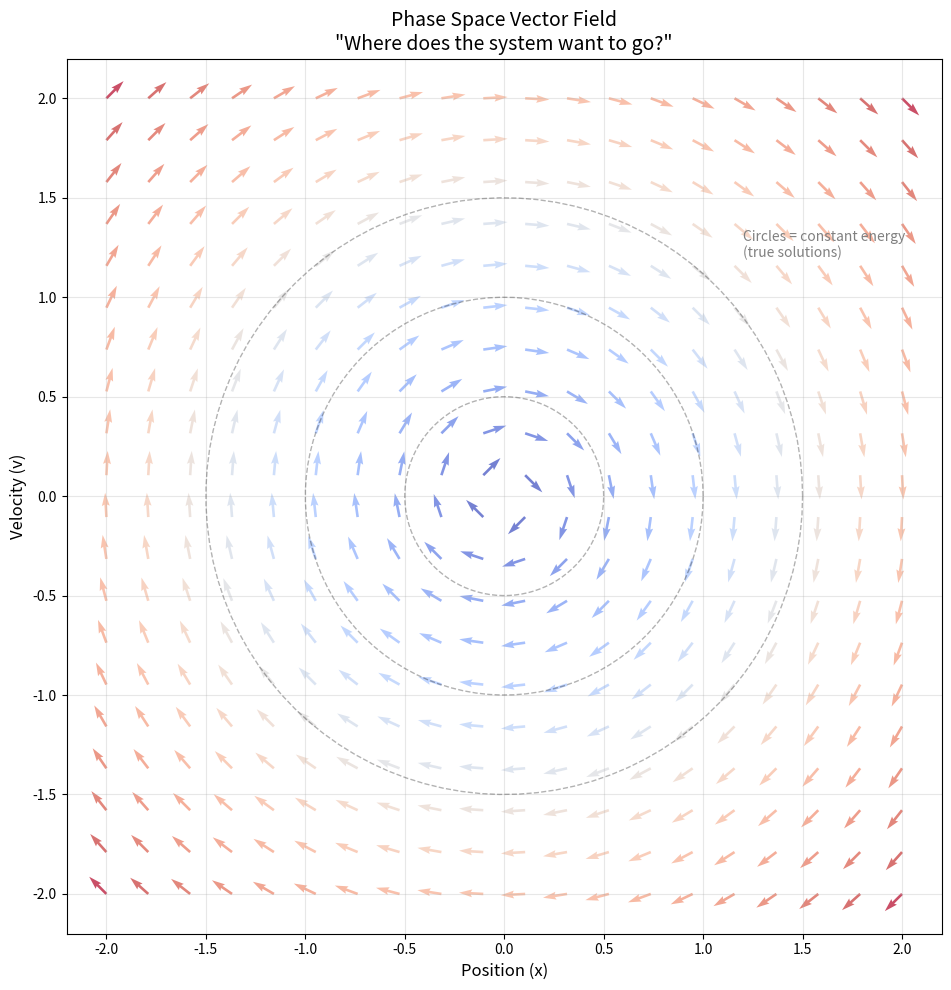
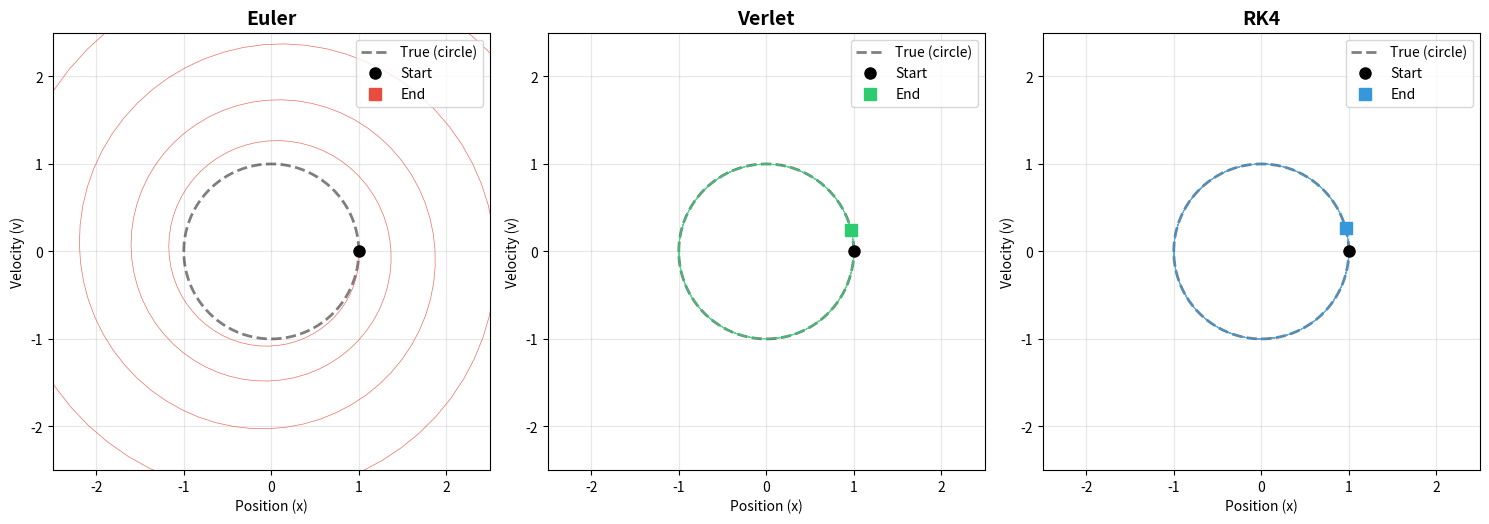
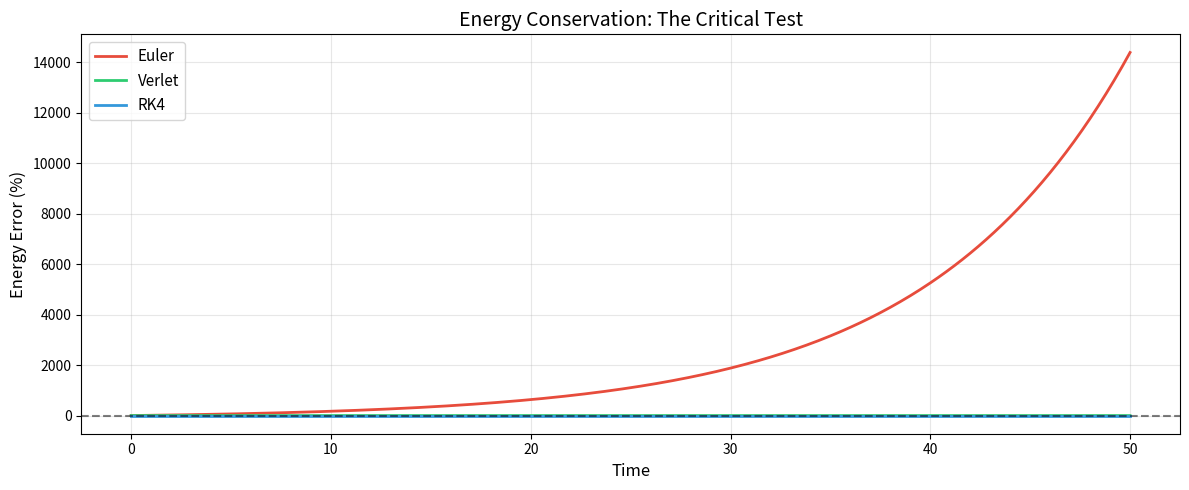

The script that saved these images, in order:
"""
Phase Space Visualization
=========================

Understanding what numerical integration REALLY does.

Key insight: We're not approximating a trajectory.
We're creating a DISCRETE DYNAMICAL SYSTEM that (hopefully)
preserves the properties of the continuous one.
"""

import numpy as np
import matplotlib.pyplot as plt

# Simple Harmonic Oscillator: d²x/dt² = -x
# In phase space: dx/dt = v, dv/dt = -x
# This is the simplest non-trivial dynamical system.

def plot_phase_space_flow():
    """
    Visualize the vector field in phase space.

    At every point (x, v), the system tells us:
    - dx/dt = v      (move right if v > 0)
    - dv/dt = -x     (accelerate left if x > 0)

    The arrows show WHERE THE SYSTEM WANTS TO GO at each point.
    """
    fig, ax = plt.subplots(figsize=(10, 10))

    # Create grid of points in phase space
    x = np.linspace(-2, 2, 20)
    v = np.linspace(-2, 2, 20)
    X, V = np.meshgrid(x, v)

    # The vector field: (dx/dt, dv/dt) = (v, -x)
    dX = V           # dx/dt = v
    dV = -X          # dv/dt = -x (harmonic oscillator)

    # Normalize arrows for visualization
    magnitude = np.sqrt(dX**2 + dV**2)
    dX_norm = dX / magnitude
    dV_norm = dV / magnitude

    # Plot vector field
    ax.quiver(X, V, dX_norm, dV_norm, magnitude, cmap='coolwarm', alpha=0.7)

    # The TRUE solution is a circle: x² + v² = constant (energy conservation)
    theta = np.linspace(0, 2*np.pi, 100)
    for r in [0.5, 1.0, 1.5]:
        ax.plot(r*np.cos(theta), r*np.sin(theta), 'k--', alpha=0.3, linewidth=1)

    ax.set_xlabel('Position (x)', fontsize=12)
    ax.set_ylabel('Velocity (v)', fontsize=12)
    ax.set_title('Phase Space Vector Field\n"Where does the system want to go?"', fontsize=14)
    ax.set_aspect('equal')
    ax.grid(True, alpha=0.3)
    ax.set_xlim(-2.2, 2.2)
    ax.set_ylim(-2.2, 2.2)

    # Add annotation
    ax.annotate('Circles = constant energy\n(true solutions)',
                xy=(1.2, 1.2), fontsize=10, color='gray')

    plt.tight_layout()
    plt.savefig('concepts/output/01a_phase_space_flow.png', dpi=150)
    plt.close()
    print("\nThe arrows show the FLOW - where phase space points move.")
    print("True solutions trace circles (energy conservation).")
    print("Question: Do our numerical methods preserve this?")


def compare_integrators():
    """
    The critical comparison: What do different integrators do to phase space?

    EULER: Spirals outward (gains energy) - BREAKS physics
    VERLET: Stays on (approximate) circle - PRESERVES physics
    RK4: Very accurate short-term, but still drifts long-term
    """

    def euler_step(x, v, dt):
        """
        Euler: Use current derivatives to step forward.

        x_new = x + v * dt
        v_new = v + a * dt = v + (-x) * dt

        Problem: We use OLD x to compute acceleration,
        but particle has already moved!
        """
        a = -x  # acceleration at current position
        x_new = x + v * dt
        v_new = v + a * dt
        return x_new, v_new

    def verlet_step(x, v, dt):
        """
        Velocity Verlet: The key insight is SYMMETRY.

        1. Half-step velocity using current acceleration
        2. Full-step position using half-stepped velocity
        3. Compute NEW acceleration at new position
        4. Complete velocity step using average acceleration

        This is SYMPLECTIC - it preserves phase space volume.
        """
        a = -x  # current acceleration

        # Half velocity step
        v_half = v + 0.5 * a * dt

        # Full position step
        x_new = x + v_half * dt

        # New acceleration
        a_new = -x_new

        # Complete velocity step
        v_new = v_half + 0.5 * a_new * dt

        return x_new, v_new

    def rk4_step(x, v, dt):
        """
        RK4: Sample the vector field at 4 points, take weighted average.

        Very accurate per step, but NOT symplectic.
        For long simulations, Verlet beats RK4 despite lower order!
        """
        def derivs(x, v):
            return v, -x  # dx/dt, dv/dt

        k1_x, k1_v = derivs(x, v)
        k2_x, k2_v = derivs(x + 0.5*dt*k1_x, v + 0.5*dt*k1_v)
        k3_x, k3_v = derivs(x + 0.5*dt*k2_x, v + 0.5*dt*k2_v)
        k4_x, k4_v = derivs(x + dt*k3_x, v + dt*k3_v)

        x_new = x + (dt/6) * (k1_x + 2*k2_x + 2*k3_x + k4_x)
        v_new = v + (dt/6) * (k1_v + 2*k2_v + 2*k3_v + k4_v)

        return x_new, v_new

    # Initial conditions
    x0, v0 = 1.0, 0.0  # Start at x=1, v=0
    dt = 0.1
    n_steps = 500  # Many orbits to see long-term behavior

    # Run all three
    results = {}
    for name, stepper in [('Euler', euler_step),
                          ('Verlet', verlet_step),
                          ('RK4', rk4_step)]:
        x, v = x0, v0
        trajectory = [(x, v)]
        energies = [0.5 * (x**2 + v**2)]  # E = 0.5*(x² + v²) for SHO

        for _ in range(n_steps):
            x, v = stepper(x, v, dt)
            trajectory.append((x, v))
            energies.append(0.5 * (x**2 + v**2))

        results[name] = {
            'trajectory': np.array(trajectory),
            'energies': np.array(energies)
        }

    # Plot phase space trajectories
    fig, axes = plt.subplots(1, 3, figsize=(15, 5))

    colors = {'Euler': '#e74c3c', 'Verlet': '#2ecc71', 'RK4': '#3498db'}

    for ax, name in zip(axes, ['Euler', 'Verlet', 'RK4']):
        traj = results[name]['trajectory']

        # True solution circle
        theta = np.linspace(0, 2*np.pi, 100)
        ax.plot(np.cos(theta), np.sin(theta), 'k--', alpha=0.5,
                linewidth=2, label='True (circle)')

        # Numerical trajectory
        ax.plot(traj[:, 0], traj[:, 1], color=colors[name],
                linewidth=0.5, alpha=0.8)
        ax.plot(traj[0, 0], traj[0, 1], 'ko', markersize=8, label='Start')
        ax.plot(traj[-1, 0], traj[-1, 1], 's', color=colors[name],
                markersize=8, label='End')

        ax.set_xlabel('Position (x)')
        ax.set_ylabel('Velocity (v)')
        ax.set_title(f'{name}', fontsize=14, fontweight='bold')
        ax.set_aspect('equal')
        ax.legend(loc='upper right')
        ax.set_xlim(-2.5, 2.5)
        ax.set_ylim(-2.5, 2.5)
        ax.grid(True, alpha=0.3)

    plt.tight_layout()
    plt.savefig('concepts/output/01b_integrator_comparison.png', dpi=150)
    plt.close()

    # Plot energy over time
    fig, ax = plt.subplots(figsize=(12, 5))

    time = np.arange(n_steps + 1) * dt

    for name in ['Euler', 'Verlet', 'RK4']:
        energies = results[name]['energies']
        # Normalize to show relative error
        relative_energy = (energies - energies[0]) / energies[0] * 100
        ax.plot(time, relative_energy, color=colors[name],
                linewidth=2, label=name)

    ax.axhline(y=0, color='black', linestyle='--', alpha=0.5)
    ax.set_xlabel('Time', fontsize=12)
    ax.set_ylabel('Energy Error (%)', fontsize=12)
    ax.set_title('Energy Conservation: The Critical Test', fontsize=14)
    ax.legend(fontsize=11)
    ax.grid(True, alpha=0.3)

    plt.tight_layout()
    plt.savefig('concepts/output/01c_energy_conservation.png', dpi=150)
    plt.close()

    print("\n" + "="*60)
    print("RESULTS:")
    print("="*60)
    for name in ['Euler', 'Verlet', 'RK4']:
        final_energy_error = (results[name]['energies'][-1] - 0.5) / 0.5 * 100
        print(f"{name:8s}: Final energy error = {final_energy_error:+.2f}%")
    print("="*60)
    print("\nEuler GAINS energy (spiral out) - physically wrong!")
    print("Verlet OSCILLATES around true energy - bounded error!")
    print("RK4 slowly DRIFTS - accurate short-term, problematic long-term")


if __name__ == '__main__':
    import os
    os.makedirs('concepts/output', exist_ok=True)

    print("="*60)
    print("  PHASE SPACE AND NUMERICAL INTEGRATION")
    print("="*60)
    print("\nThis script demonstrates WHY different integrators behave")
    print("differently, and why Verlet is preferred for physics.\n")

    plot_phase_space_flow()
    print("\n" + "-"*60 + "\n")
    compare_integrators()
